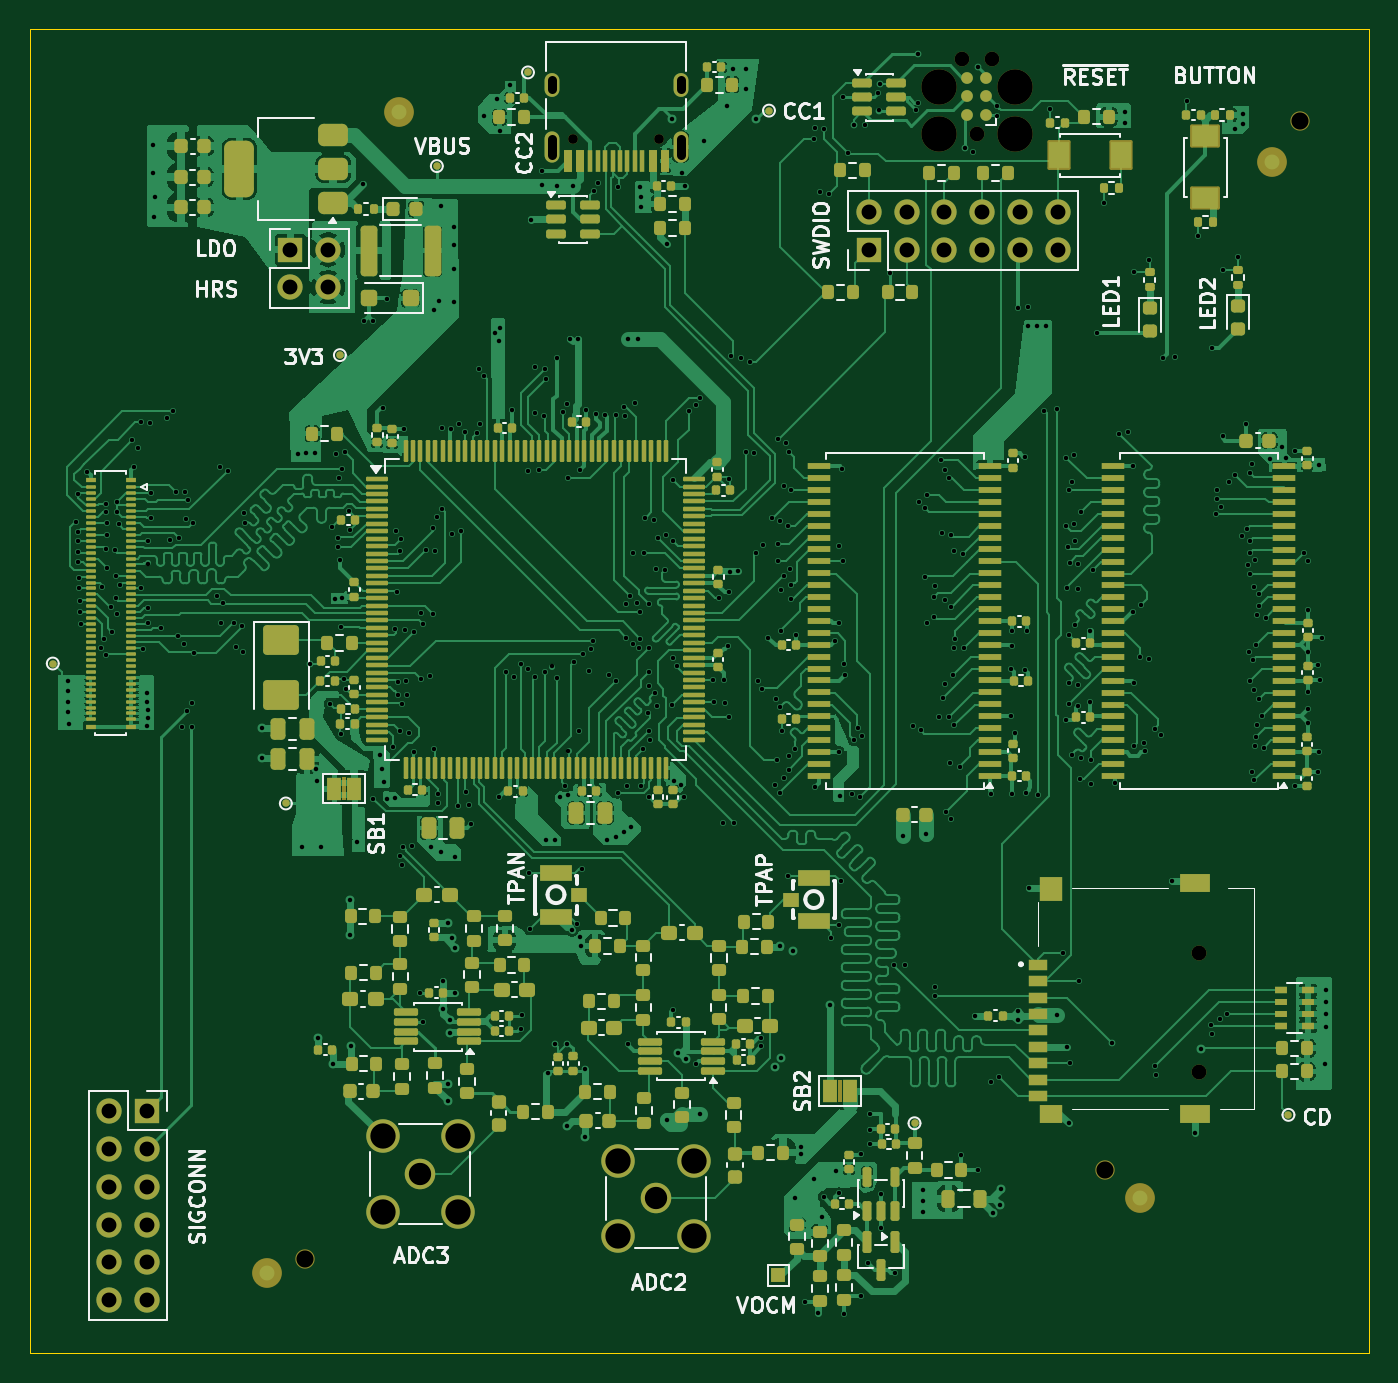
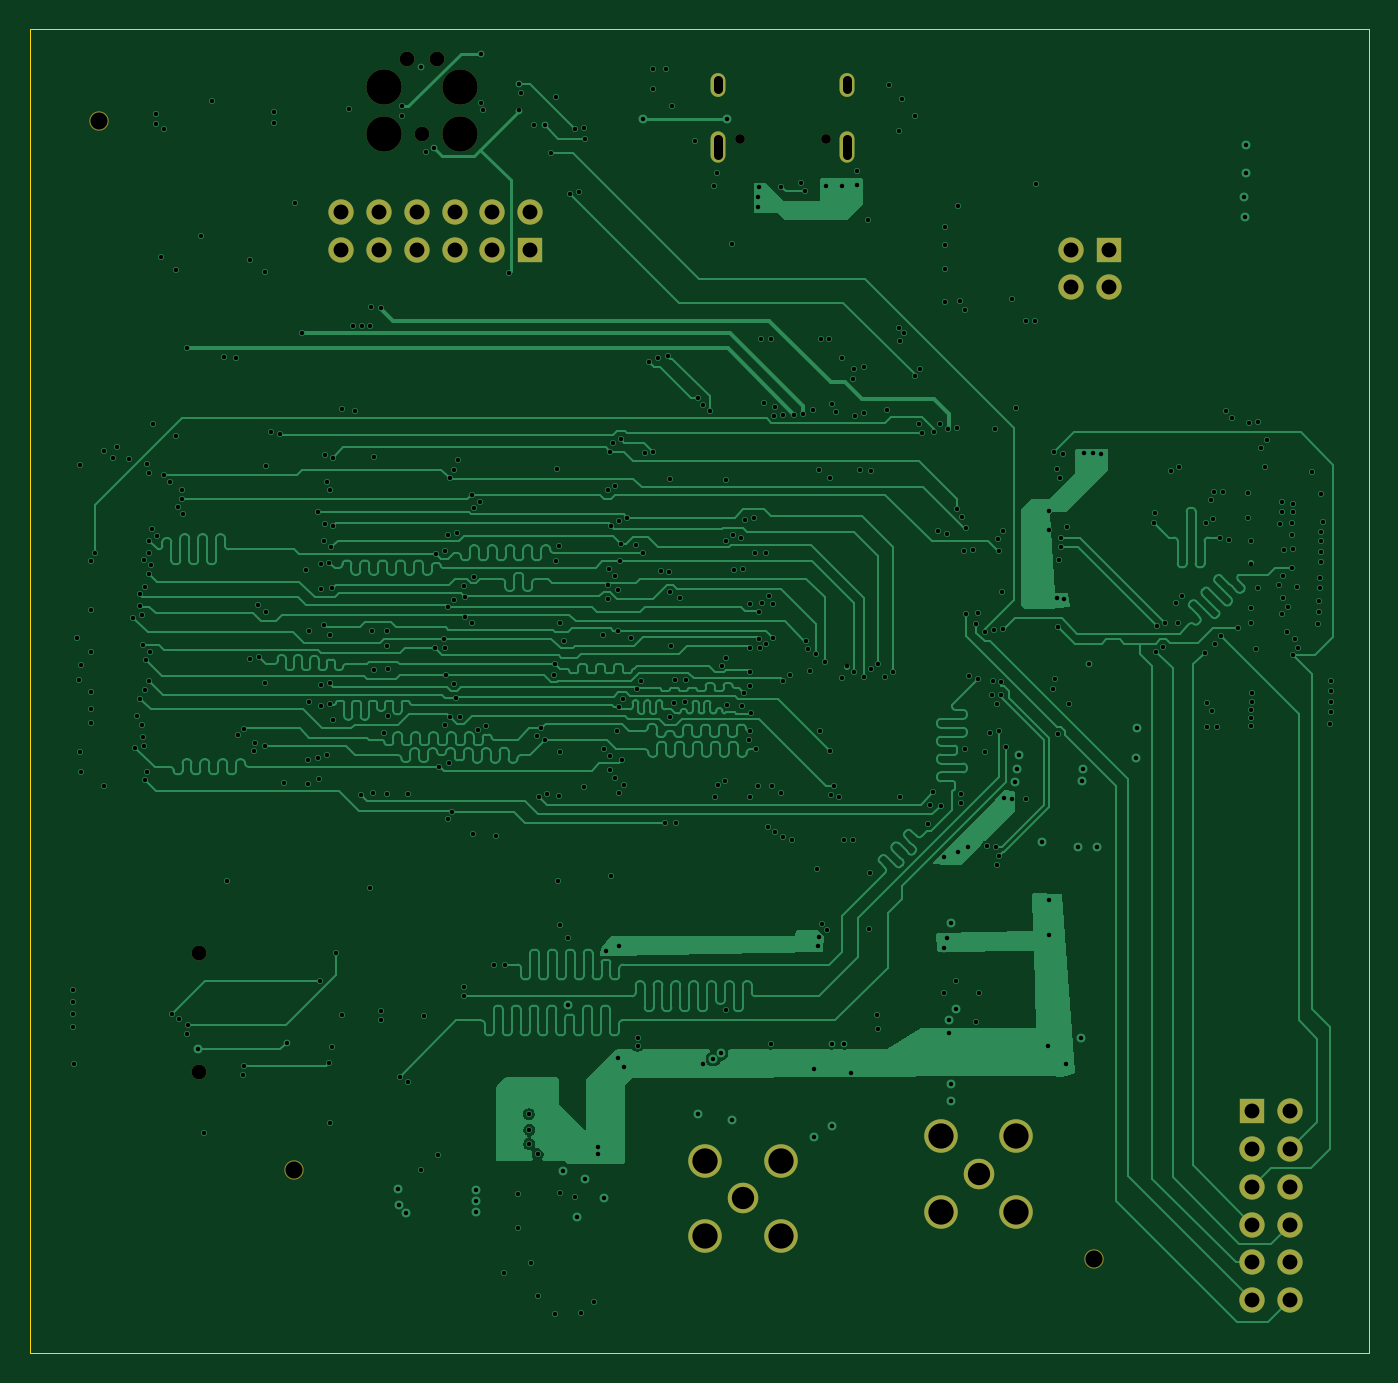
Circuit board: 11 layer files. Board 90.0 x 89.0 mm.
- bottom_copper: modular-processing-board-B_Cu.gbl (127885 bytes)
- bottom_mask: modular-processing-board-B_Mask.gbs (2460 bytes)
- paste: modular-processing-board-B_Paste.gbp (507 bytes)
- bottom_silk: modular-processing-board-B_Silkscreen.gbo (508 bytes)
- outline: modular-processing-board-Edge_Cuts.gm1 (661 bytes)
- top_copper: modular-processing-board-F_Cu.gtl (323540 bytes)
- top_mask: modular-processing-board-F_Mask.gts (29077 bytes)
- paste: modular-processing-board-F_Paste.gtp (25697 bytes)
- top_silk: modular-processing-board-F_Silkscreen.gto (66099 bytes)
- drill: modular-processing-board-NPTH.drl (848 bytes)
- drill: modular-processing-board-PTH.drl (11523 bytes)

=== bottom_copper: modular-processing-board-B_Cu.gbl (127885 bytes, source omitted) ===
=== bottom_mask: modular-processing-board-B_Mask.gbs ===
%TF.GenerationSoftware,KiCad,Pcbnew,9.0.6-9.0.6~ubuntu24.04.1*%
%TF.CreationDate,2025-12-02T19:30:17+01:00*%
%TF.ProjectId,modular-processing-board,6d6f6475-6c61-4722-9d70-726f63657373,rev?*%
%TF.SameCoordinates,Original*%
%TF.FileFunction,Soldermask,Bot*%
%TF.FilePolarity,Negative*%
%FSLAX46Y46*%
G04 Gerber Fmt 4.6, Leading zero omitted, Abs format (unit mm)*
G04 Created by KiCad (PCBNEW 9.0.6-9.0.6~ubuntu24.04.1) date 2025-12-02 19:30:17*
%MOMM*%
%LPD*%
G01*
G04 APERTURE LIST*
%ADD10C,2.050000*%
%ADD11C,2.250000*%
%ADD12C,2.374900*%
%ADD13C,0.990600*%
%ADD14C,1.300000*%
%ADD15C,1.000000*%
%ADD16R,1.700000X1.700000*%
%ADD17C,1.700000*%
%ADD18C,0.650000*%
%ADD19O,1.000000X2.100000*%
%ADD20O,1.000000X1.600000*%
G04 APERTURE END LIST*
D10*
%TO.C,J601*%
X90090000Y-126590000D03*
D11*
X87550000Y-129130000D03*
X92630000Y-129130000D03*
X87550000Y-124050000D03*
X92630000Y-124050000D03*
%TD*%
D12*
%TO.C,J201*%
X109094000Y-55075000D03*
D13*
X111634000Y-55075000D03*
D12*
X114174000Y-55075000D03*
X109094000Y-51900000D03*
X114174000Y-51900000D03*
D13*
X110618000Y-49995000D03*
X112650000Y-49995000D03*
%TD*%
D14*
%TO.C,H101*%
X120262600Y-124693400D03*
%TD*%
%TO.C,H103*%
X133341400Y-54208400D03*
%TD*%
D15*
%TO.C,J401*%
X126600000Y-118100000D03*
X126600000Y-110100000D03*
%TD*%
D16*
%TO.C,J202*%
X104375000Y-62840000D03*
D17*
X104375000Y-60300000D03*
X106915000Y-62840000D03*
X106915000Y-60300000D03*
X109455000Y-62840000D03*
X109455000Y-60300000D03*
X111995000Y-62840000D03*
X111995000Y-60300000D03*
X114535000Y-62840000D03*
X114535000Y-60300000D03*
X117075000Y-62840000D03*
X117075000Y-60300000D03*
%TD*%
D16*
%TO.C,J502*%
X55860000Y-120730000D03*
D17*
X53320000Y-120730000D03*
X55860000Y-123270000D03*
X53320000Y-123270000D03*
X55860000Y-125810000D03*
X53320000Y-125810000D03*
X55860000Y-128350000D03*
X53320000Y-128350000D03*
X55860000Y-130890000D03*
X53320000Y-130890000D03*
X55860000Y-133430000D03*
X53320000Y-133430000D03*
%TD*%
D18*
%TO.C,J801*%
X90300000Y-55400000D03*
X84520000Y-55400000D03*
D19*
X91730000Y-55930000D03*
D20*
X91730000Y-51750000D03*
D19*
X83090000Y-55930000D03*
D20*
X83090000Y-51750000D03*
%TD*%
D10*
%TO.C,J604*%
X74247500Y-124940000D03*
D11*
X71707500Y-127480000D03*
X76787500Y-127480000D03*
X71707500Y-122400000D03*
X76787500Y-122400000D03*
%TD*%
D14*
%TO.C,H102*%
X66502400Y-130662400D03*
%TD*%
D16*
%TO.C,J701*%
X65512500Y-62825000D03*
D17*
X68052500Y-62825000D03*
X65512500Y-65365000D03*
X68052500Y-65365000D03*
%TD*%
M02*

=== paste: modular-processing-board-B_Paste.gbp ===
%TF.GenerationSoftware,KiCad,Pcbnew,9.0.6-9.0.6~ubuntu24.04.1*%
%TF.CreationDate,2025-12-02T19:30:17+01:00*%
%TF.ProjectId,modular-processing-board,6d6f6475-6c61-4722-9d70-726f63657373,rev?*%
%TF.SameCoordinates,Original*%
%TF.FileFunction,Paste,Bot*%
%TF.FilePolarity,Positive*%
%FSLAX46Y46*%
G04 Gerber Fmt 4.6, Leading zero omitted, Abs format (unit mm)*
G04 Created by KiCad (PCBNEW 9.0.6-9.0.6~ubuntu24.04.1) date 2025-12-02 19:30:17*
%MOMM*%
%LPD*%
G01*
G04 APERTURE LIST*
G04 APERTURE END LIST*
M02*

=== bottom_silk: modular-processing-board-B_Silkscreen.gbo ===
%TF.GenerationSoftware,KiCad,Pcbnew,9.0.6-9.0.6~ubuntu24.04.1*%
%TF.CreationDate,2025-12-02T19:30:17+01:00*%
%TF.ProjectId,modular-processing-board,6d6f6475-6c61-4722-9d70-726f63657373,rev?*%
%TF.SameCoordinates,Original*%
%TF.FileFunction,Legend,Bot*%
%TF.FilePolarity,Positive*%
%FSLAX46Y46*%
G04 Gerber Fmt 4.6, Leading zero omitted, Abs format (unit mm)*
G04 Created by KiCad (PCBNEW 9.0.6-9.0.6~ubuntu24.04.1) date 2025-12-02 19:30:17*
%MOMM*%
%LPD*%
G01*
G04 APERTURE LIST*
G04 APERTURE END LIST*
M02*

=== outline: modular-processing-board-Edge_Cuts.gm1 ===
%TF.GenerationSoftware,KiCad,Pcbnew,9.0.6-9.0.6~ubuntu24.04.1*%
%TF.CreationDate,2025-12-02T19:30:17+01:00*%
%TF.ProjectId,modular-processing-board,6d6f6475-6c61-4722-9d70-726f63657373,rev?*%
%TF.SameCoordinates,Original*%
%TF.FileFunction,Profile,NP*%
%FSLAX46Y46*%
G04 Gerber Fmt 4.6, Leading zero omitted, Abs format (unit mm)*
G04 Created by KiCad (PCBNEW 9.0.6-9.0.6~ubuntu24.04.1) date 2025-12-02 19:30:17*
%MOMM*%
%LPD*%
G01*
G04 APERTURE LIST*
%TA.AperFunction,Profile*%
%ADD10C,0.050000*%
%TD*%
G04 APERTURE END LIST*
D10*
X48000000Y-48000000D02*
X138000000Y-48000000D01*
X138000000Y-137000000D01*
X48000000Y-137000000D01*
X48000000Y-48000000D01*
M02*

=== top_copper: modular-processing-board-F_Cu.gtl (323540 bytes, source omitted) ===
=== top_mask: modular-processing-board-F_Mask.gts (29077 bytes, source omitted) ===
=== paste: modular-processing-board-F_Paste.gtp (25697 bytes, source omitted) ===
=== top_silk: modular-processing-board-F_Silkscreen.gto (66099 bytes, source omitted) ===
=== drill: modular-processing-board-NPTH.drl ===
M48
; DRILL file {KiCad 9.0.6-9.0.6~ubuntu24.04.1} date 2025-12-02T19:31:01+0100
; FORMAT={-:-/ absolute / metric / decimal}
; #@! TF.CreationDate,2025-12-02T19:31:01+01:00
; #@! TF.GenerationSoftware,Kicad,Pcbnew,9.0.6-9.0.6~ubuntu24.04.1
; #@! TF.FileFunction,NonPlated,1,6,NPTH
FMAT,2
METRIC
; #@! TA.AperFunction,NonPlated,NPTH,ComponentDrill
T1C0.650
; #@! TA.AperFunction,NonPlated,NPTH,ComponentDrill
T2C0.991
; #@! TA.AperFunction,NonPlated,NPTH,ComponentDrill
T3C1.000
; #@! TA.AperFunction,NonPlated,NPTH,ComponentDrill
T4C1.152
; #@! TA.AperFunction,NonPlated,NPTH,ComponentDrill
T5C2.375
%
G90
G05
T1
X84.52Y-55.4
X90.3Y-55.4
T2
X110.618Y-49.995
X111.634Y-55.075
X112.65Y-49.995
T3
X126.6Y-110.1
X126.6Y-118.1
T4
X66.502Y-130.662
X120.263Y-124.693
X133.341Y-54.208
T5
X109.094Y-51.9
X109.094Y-55.075
X114.174Y-51.9
X114.174Y-55.075
M30

=== drill: modular-processing-board-PTH.drl (11523 bytes, source omitted) ===
